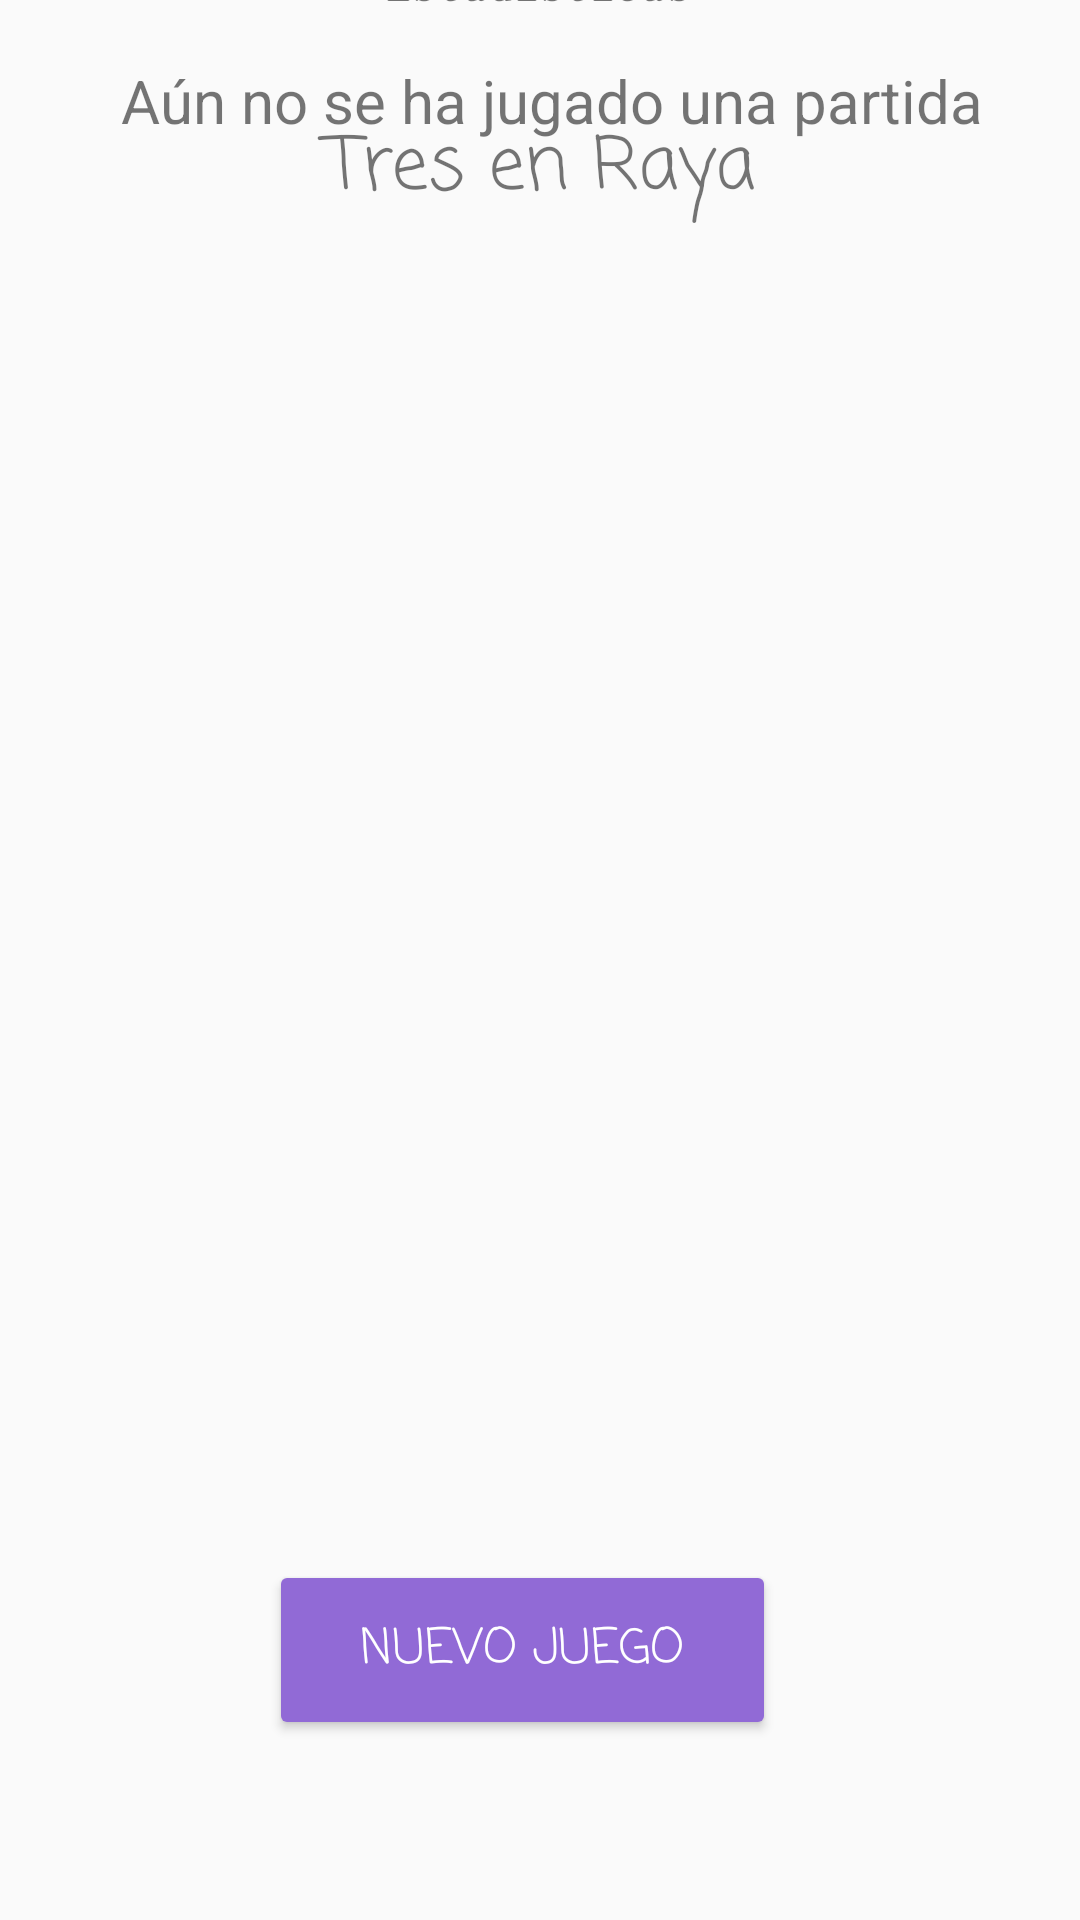

Android layout source for this screen:
<!-- AndroidManifest.xml: application theme Theme.ServiciosIotLab -->
<!-- res/layout/tres_en_raya_estadisticas.xml -->
<?xml version="1.0" encoding="utf-8"?>
<android.support.constraint.ConstraintLayout xmlns:android="http://schemas.android.com/apk/res/android"
    xmlns:app="http://schemas.android.com/apk/res-auto"
    android:layout_width="match_parent"
    android:layout_height="match_parent">

    <TextView
        android:id="@+id/textView5"
        android:layout_width="215dp"
        android:layout_height="40dp"
        android:fontFamily="casual"
        android:text="Tres en Raya"
        android:textAlignment="center"
        android:textSize="24sp"
        app:layout_constraintBottom_toBottomOf="parent"
        app:layout_constraintEnd_toEndOf="parent"
        app:layout_constraintStart_toStartOf="parent"
        app:layout_constraintTop_toTopOf="parent"
        app:layout_constraintVertical_bias="0.063" />

    <TextView
        android:id="@+id/textView6"
        android:layout_width="wrap_content"
        android:layout_height="wrap_content"
        android:layout_marginBottom="16dp"
        android:fontFamily="serif-monospace"
        android:text="Estadísticas"
        android:textStyle="bold|italic"
        app:layout_constraintBottom_toTopOf="@+id/scrollView2"
        app:layout_constraintEnd_toEndOf="parent"
        app:layout_constraintHorizontal_bias="0.498"
        app:layout_constraintStart_toStartOf="parent"
        app:layout_constraintTop_toBottomOf="@+id/textView"
        app:layout_constraintVertical_bias="0.263" />

    <ScrollView
        android:id="@+id/scrollView2"
        android:layout_width="323dp"
        android:layout_height="480dp"
        android:layout_marginTop="12dp"
        android:layout_marginBottom="140dp"
        app:layout_constraintBottom_toBottomOf="parent"
        app:layout_constraintEnd_toEndOf="parent"
        app:layout_constraintHorizontal_bias="0.613"
        app:layout_constraintStart_toStartOf="parent"
        app:layout_constraintTop_toBottomOf="@+id/textView4">

        <LinearLayout
            android:layout_width="match_parent"
            android:layout_height="wrap_content"
            android:orientation="vertical">

            <TextView
                android:id="@+id/textStatsTic"
                android:layout_width="match_parent"
                android:layout_height="wrap_content"
                android:text="Aún no se ha jugado una partida"
                android:textAlignment="center"
                android:textSize="20sp" />
        </LinearLayout>
    </ScrollView>

    <Button
        android:id="@+id/btn_nuevoJuegoTicStats"
        android:layout_width="169dp"
        android:layout_height="60dp"
        android:layout_marginTop="20dp"
        android:layout_marginBottom="36dp"
        android:backgroundTint="#916AD6"
        android:fontFamily="casual"
        android:onClick="nuevoJuego"
        android:text="Nuevo Juego"
        android:textColor="#FFFFFF"
        android:textSize="16sp"
        app:layout_constraintBottom_toBottomOf="parent"
        app:layout_constraintEnd_toEndOf="@+id/scrollView2"
        app:layout_constraintHorizontal_bias="0.435"
        app:layout_constraintStart_toStartOf="@+id/scrollView2"
        app:layout_constraintTop_toBottomOf="@+id/scrollView2"
        app:layout_constraintVertical_bias="0.0" />
</android.support.constraint.ConstraintLayout>
<!-- resources referenced by this layout -->
<resources>
  <style name="Theme.ServiciosIotLab" parent="Theme.AppCompat.Light.DarkActionBar">
          
          <item name="colorPrimary">@color/purple_500</item>
          <item name="colorPrimaryDark">@color/purple_700</item>
          <item name="colorAccent">@color/teal_200</item>
          
      </style>
  <!-- not gathered from this repository: default colours our renderer supplied (Android Studio template values) -->
  <color name="purple_500">#FF6200EE</color>
  <color name="purple_700">#FF3700B3</color>
  <color name="teal_200">#FF03DAC5</color>
</resources>
